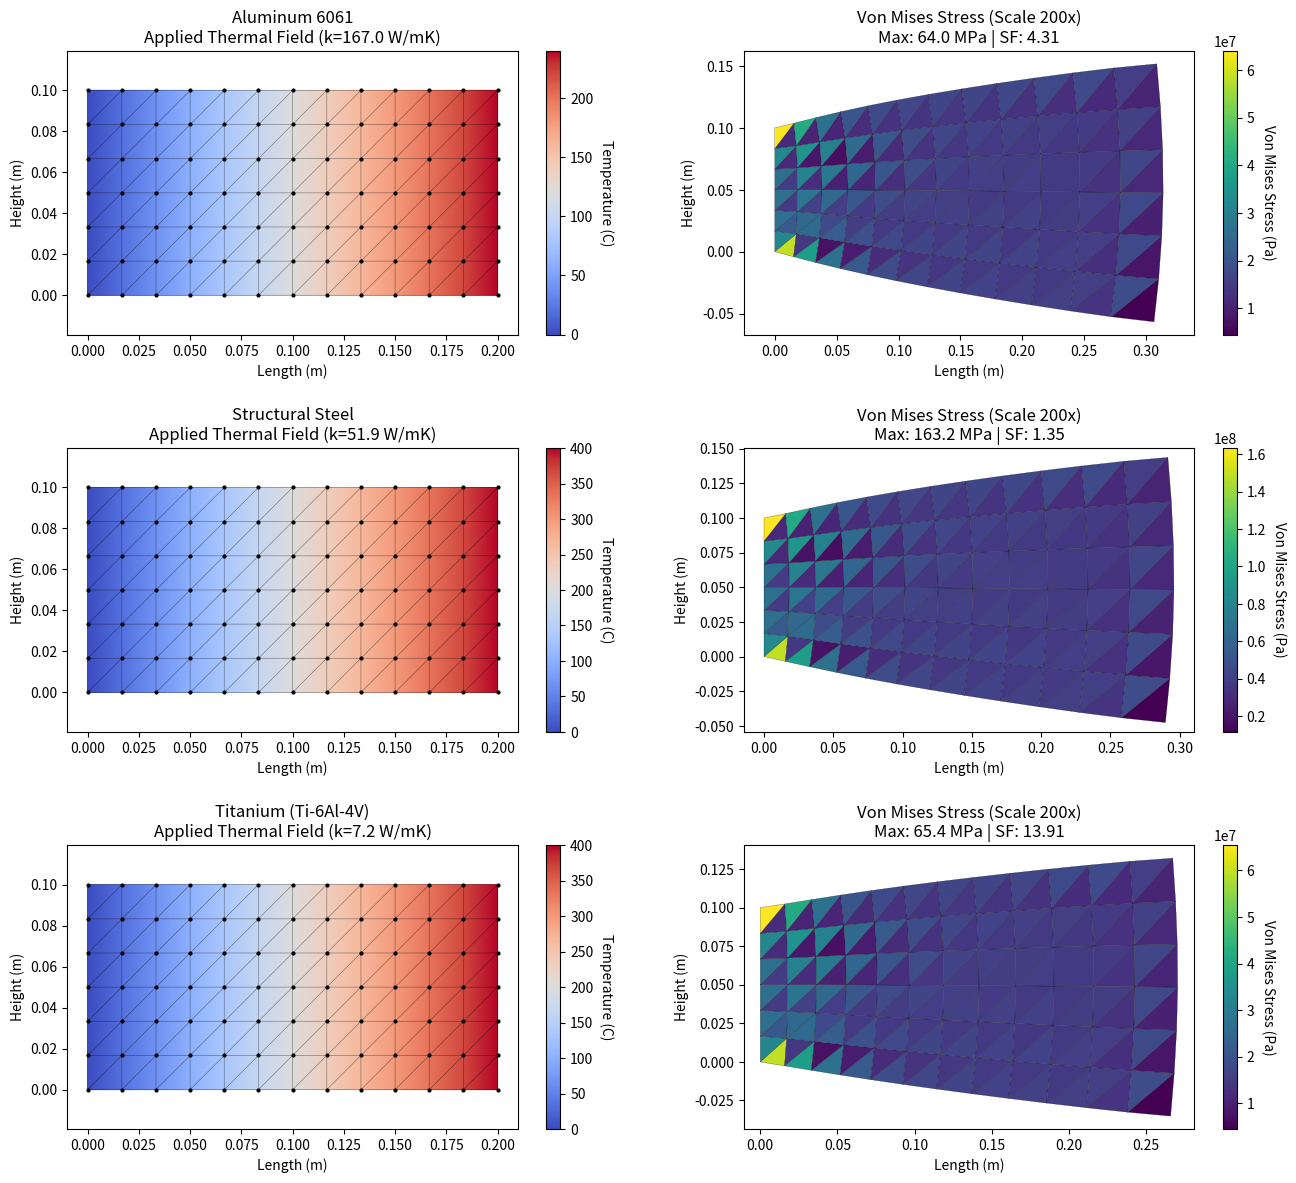

The script that saved this image: (Note: this script raises an exception after producing the figure.)
# importing the necessary libraries
import numpy as np
import matplotlib.pyplot as plt

# defining the machining power for a roughing operation
CUTTING_POWER = 4000.0  # Watts

# defining the heat generated that flows into the workpiece
HEAT_PARTITION = 0.10 # 10%

# defining the area where the tool engages with the workpiece
CONTACT_AREA = 0.002  # m2

# calculating the heat flux (q)
HEAT_FLUX_Q = (CUTTING_POWER * HEAT_PARTITION) / CONTACT_AREA

print(f"Calculated Heat Flux (q): {HEAT_FLUX_Q} W/m^2")

# defining the machine part dimensions (in meters)
LENGTH = 0.2
HEIGHT = 0.1
THICKNESS = 0.01

# defining the mesh grid density (12x6 grid)
NUM_ELEMENTS_X = 12
NUM_ELEMENTS_Y = 6

# initilizing the materials dictionary
materials = {}

# defining material 1: Aluminum 6061
materials["Aluminum 6061"] = {
    "E": 68.9e9,          # Young's Modulus (Pa)
    "nu": 0.33,         # Poisson's Ratio
    "alpha": 23.2e-6,     # Thermal Expansion Coefficient (1/C)
    "k": 167.0,         # Thermal Conductivity (W/mK)
    "yield": 276e6      # Yield Strength (Pa)
}

# defining material 2: Structural Steel (A36)
materials["Structural Steel"] = {
    "E": 207e9,
    "nu": 0.3,
    "alpha": 11.7e-6,
    "k": 51.9,
    "yield": 220e6
}

# defining material 3: Titanium Ti-6Al-4V
materials["Titanium (Ti-6Al-4V)"] = {
    "E": 114e9,
    "nu": 0.34,
    "alpha": 8.6e-6,
    "k": 7.2,
    "yield": 910e6
}

# creating linear arrays for X and Y coordinates
x_coordinates = np.linspace(0, LENGTH, NUM_ELEMENTS_X + 1)
y_coordinates = np.linspace(0, HEIGHT, NUM_ELEMENTS_Y + 1)

# creating the mesh grid
X_GRID, Y_GRID = np.meshgrid(x_coordinates, y_coordinates)

# flattening the arrays to create the node list i.e. [ [x0, y0], [x1, y1], ... ]
nodes = np.stack([X_GRID.flatten(), Y_GRID.flatten()], axis=1)
total_nodes = len(nodes)

# generating the elements i.e. split rectangular grid cells into two triangles
elements = []

for j in range(NUM_ELEMENTS_Y):
    for i in range(NUM_ELEMENTS_X):
        # calculating node indices for the current rectangle
        n0 = j * (NUM_ELEMENTS_X + 1) + i
        n1 = n0 + 1
        n2 = n0 + (NUM_ELEMENTS_X + 1)
        n3 = n2 + 1
        
        # setting triangle 1: Nodes [n0, n1, n3]
        elements.append([n0, n1, n3])
        
        # setting triangle 2: Nodes [n0, n3, n2]
        elements.append([n0, n3, n2])

# getting the number of nodes and elements generated
elements = np.array(elements)
total_elements = len(elements)

print(f"Mesh Generated: {total_nodes} Nodes, {total_elements} Elements")

# setting up the plotting figure
fig, axes = plt.subplots(3, 2, figsize=(16, 14))
plt.subplots_adjust(hspace=0.4, wspace=0.2)

# displaying table header (for results)
print("-" * 85)
print(f"{'Material':<20} | {'Max Temp (C)':<15} | {'Max Stress (MPa)':<18} | {'Safety Factor':<15}")
print("-" * 85)

# executing the simulation loop
for idx, (material_name, props) in enumerate(materials.items()):
    
    # calculating the thermal field
    conductivity = props["k"]
    calculated_delta_T = (HEAT_FLUX_Q * LENGTH) / conductivity
    
    if calculated_delta_T > 400.0:
        calculated_delta_T = 400.0
        
    node_temperatures = (nodes[:, 0] / LENGTH) * calculated_delta_T
    
    # visualizing the temperature field
    current_ax_temp = axes[idx, 0]
    
    # plotting the temperature contour
    tp = current_ax_temp.tripcolor(
        nodes[:, 0], 
        nodes[:, 1], 
        elements, 
        node_temperatures, 
        cmap='coolwarm', 
        shading='gouraud', 
        edgecolors='k', 
        linewidth=0.0
    )

    # overlaying the contour with mesh
    current_ax_temp.triplot(
        nodes[:, 0], 
        nodes[:, 1], 
        elements, 
        'k-',          
        linewidth=0.5,
        alpha=0.4   
    )

    # overlaying the nodes
    current_ax_temp.plot(nodes[:,0], nodes[:,1], 'ko', markersize=2)
    
    current_ax_temp.set_title(f"{material_name}\nApplied Thermal Field (k={conductivity} W/mK)")
    current_ax_temp.set_xlabel("Length (m)")
    current_ax_temp.set_ylabel("Height (m)")
    current_ax_temp.axis('equal')
    
    # adding the colorbar
    cbar1 = fig.colorbar(tp, ax=current_ax_temp)
    cbar1.set_label("Temperature (C)", rotation=270, labelpad=15)

    # executing the finite element solver
    num_dofs = 2 * total_nodes
    K_global = np.zeros((num_dofs, num_dofs))
    F_thermal = np.zeros(num_dofs)
    
    E = props["E"]
    nu = props["nu"]
    alpha = props["alpha"]
    
    prefactor = E / (1 - nu**2)
    D = prefactor * np.array([[1, nu, 0], [nu, 1, 0], [0, 0, (1-nu)/2]])
    
    for e_idx in range(total_elements):
        node_indices = elements[e_idx]
        coords = nodes[node_indices]
        
        # setting up the geometry
        x1, y1 = coords[0]; x2, y2 = coords[1]; x3, y3 = coords[2]
        matrix_for_area = np.array([[1, x1, y1],[1, x2, y2],[1, x3, y3]])
        Area_e = 0.5 * abs(np.linalg.det(matrix_for_area))
        
        # setting up the B-Matrix
        b1, b2, b3 = y2-y3, y3-y1, y1-y2
        c1, c2, c3 = x3-x2, x1-x3, x2-x1
        B = (1 / (2 * Area_e)) * np.array([[b1,0,b2,0,b3,0],[0,c1,0,c2,0,c3],[c1,b1,c2,b2,c3,b3]])
        
        # setting up the load
        avg_x = (x1 + x2 + x3) / 3.0
        local_temp_rise = (avg_x / LENGTH) * calculated_delta_T
        thermal_strain = np.array([alpha * local_temp_rise, alpha * local_temp_rise, 0])
        
        k_e = (B.T @ D @ B) * Area_e * THICKNESS
        f_e = (B.T @ D @ thermal_strain) * Area_e * THICKNESS
        
        # setting the stiffness assembly
        element_dofs = []
        for node_id in node_indices:
            element_dofs.append(2 * node_id)
            element_dofs.append(2 * node_id + 1)
            
        for row in range(6):
            global_row = element_dofs[row]
            F_thermal[global_row] += f_e[row]
            for col in range(6):
                K_global[global_row, element_dofs[col]] += k_e[row, col]
                
    # setting the boundary conditions and solving the linear set of equations
    fixed_dofs = []
    for i in range(total_nodes):
        if nodes[i, 0] == 0.0:
            fixed_dofs.append(2 * i)
            fixed_dofs.append(2 * i + 1)
            
    all_dofs = np.arange(num_dofs)
    free_dofs = np.setdiff1d(all_dofs, fixed_dofs)
    
    U_global = np.zeros(num_dofs)
    U_global[free_dofs] = np.linalg.solve(K_global[np.ix_(free_dofs, free_dofs)], F_thermal[free_dofs])
    
    # running the post processing step i.e. calculating Von-Mises stress
    von_mises_stresses = []
    for e_idx in range(total_elements):
        node_indices = elements[e_idx]
        coords = nodes[node_indices]
        
        # recalculating the geometry
        x1, y1 = coords[0]; x2, y2 = coords[1]; x3, y3 = coords[2]
        matrix_for_area = np.array([[1, x1, y1],[1, x2, y2],[1, x3, y3]])
        Area_e = 0.5 * abs(np.linalg.det(matrix_for_area))
        b1, b2, b3 = y2-y3, y3-y1, y1-y2; c1, c2, c3 = x3-x2, x1-x3, x2-x1
        B = (1 / (2 * Area_e)) * np.array([[b1,0,b2,0,b3,0],[0,c1,0,c2,0,c3],[c1,b1,c2,b2,c3,b3]])
        
        # calculating the displacements
        element_dofs = []
        for node_id in node_indices:
            element_dofs.append(2 * node_id); element_dofs.append(2 * node_id + 1)
        u_element = U_global[element_dofs]
        
        # calculating the stress
        avg_x = (x1 + x2 + x3) / 3.0
        local_temp = (avg_x / LENGTH) * calculated_delta_T
        strain_thermal = np.array([alpha * local_temp, alpha * local_temp, 0])
        sigma = D @ (B @ u_element - strain_thermal)
        vm = np.sqrt(sigma[0]**2 + sigma[1]**2 - sigma[0]*sigma[1] + 3*sigma[2]**2)
        von_mises_stresses.append(vm)

    
    # visualizing the stress results
    current_ax_stress = axes[idx, 1]
    SCALE_FACTOR = 200 # making the deformation more visible
    deformed_nodes = nodes + U_global.reshape(-1, 2) * SCALE_FACTOR
    
    tc_stress = current_ax_stress.tripcolor(
        deformed_nodes[:, 0], 
        deformed_nodes[:, 1], 
        elements, 
        facecolors=np.array(von_mises_stresses), 
        cmap='viridis', 
        edgecolors='k', 
        linewidth=0.1
    )
    
    # overlaying the deformed mesh wireframe
    current_ax_stress.triplot(deformed_nodes[:, 0], deformed_nodes[:, 1], elements, 'k-', lw=0.2, alpha=0.3)
    
    max_vm = max(von_mises_stresses)
    yield_strength = props["yield"]
    safety_factor = yield_strength / max_vm
    
    current_ax_stress.set_title(f"Von Mises Stress (Scale {SCALE_FACTOR}x)\nMax: {max_vm/1e6:.1f} MPa | SF: {safety_factor:.2f}")
    current_ax_stress.set_xlabel("Length (m)")
    current_ax_stress.set_ylabel("Height (m)")
    current_ax_stress.axis('equal')
    
    cbar2 = fig.colorbar(tc_stress, ax=current_ax_stress)
    cbar2.set_label("Von Mises Stress (Pa)", rotation=270, labelpad=15)
    
    # displaying results
    print(f"{material_name:<20} | {calculated_delta_T:<15.1f} | {max_vm/1e6:<18.2f} | {safety_factor:<15.2f}")

# displaying the graphs
plt.savefig('../results/material_comparison.png', dpi=300, bbox_inches='tight')
plt.show()